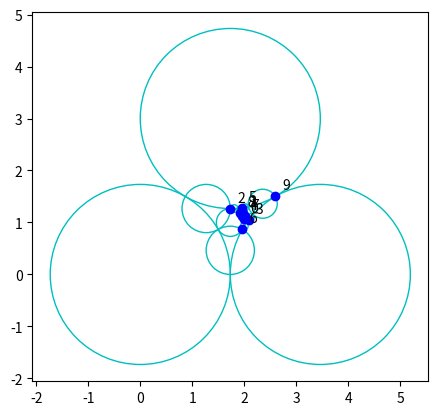

Write the Python code that produced this figure.
import matplotlib.pyplot as plt
circle = plt.Circle((float('0.000000'), float('0.000000')), float('1.732051'), fill=False, color='c')
plt.gca().add_patch(circle)
circle = plt.Circle((float('3.464102'), float('0.000000')), float('1.732051'), fill=False, color='c')
plt.gca().add_patch(circle)
circle = plt.Circle((float('1.732051'), float('0.464102')), float('0.464102'), fill=False, color='c')
plt.gca().add_patch(circle)
circle = plt.Circle((float('1.267949'), float('1.267949')), float('0.464102'), fill=False, color='c')
plt.gca().add_patch(circle)
circle = plt.Circle((float('2.001313'), float('0.930477')), float('0.074422'), fill=False, color='c')
plt.gca().add_patch(circle)
circle = plt.Circle((float('2.063975'), float('1.020232')), float('0.035042'), fill=False, color='c')
plt.gca().add_patch(circle)
circle = plt.Circle((float('2.125891'), float('1.101689')), float('0.067276'), fill=False, color='c')
plt.gca().add_patch(circle)
circle = plt.Circle((float('2.356304'), float('1.360413')), float('0.279175'), fill=False, color='c')
plt.gca().add_patch(circle)
circle = plt.Circle((float('1.732051'), float('1.000000')), float('0.267949'), fill=False, color='c')
plt.gca().add_patch(circle)
circle = plt.Circle((float('1.732051'), float('3.000000')), float('1.732051'), fill=False, color='c')
plt.gca().add_patch(circle)
circle = plt.Circle((float('2.024108'), float('1.005327')), float('0.024157'), fill=False, color='c')
plt.gca().add_patch(circle)
circle = plt.Circle((float('2.042906'), float('1.080262')), float('0.053100'), fill=False, color='c')
plt.gca().add_patch(circle)
circle = plt.Circle((float('2.101634'), float('1.213379')), float('0.092396'), fill=False, color='c')
plt.gca().add_patch(circle)
circle = plt.Circle((float('1.999380'), float('1.036435')), float('0.031554'), fill=False, color='c')
plt.gca().add_patch(circle)
circle = plt.Circle((float('1.986486'), float('1.086373')), float('0.020021'), fill=False, color='c')
plt.gca().add_patch(circle)
circle = plt.Circle((float('1.972268'), float('1.119831')), float('0.016332'), fill=False, color='c')
plt.gca().add_patch(circle)
circle = plt.Circle((float('1.955936'), float('1.148119')), float('0.016332'), fill=False, color='c')
plt.gca().add_patch(circle)
circle = plt.Circle((float('1.934070'), float('1.177161')), float('0.020021'), fill=False, color='c')
plt.gca().add_patch(circle)
circle = plt.Circle((float('1.897269'), float('1.213296')), float('0.031554'), fill=False, color='c')
plt.gca().add_patch(circle)
circle = plt.Circle((float('1.806473'), float('1.267949')), float('0.074422'), fill=False, color='c')
plt.gca().add_patch(circle)
circle = plt.Circle((float('1.915534'), float('1.277339')), float('0.035042'), fill=False, color='c')
plt.gca().add_patch(circle)
circle = plt.Circle((float('2.017036'), float('1.290231')), float('0.067276'), fill=False, color='c')
plt.gca().add_patch(circle)
circle = plt.Circle((float('2.036714'), float('1.141032')), float('0.030194'), fill=False, color='c')
plt.gca().add_patch(circle)
circle = plt.Circle((float('2.001441'), float('1.115927')), float('0.013101'), fill=False, color='c')
plt.gca().add_patch(circle)
circle = plt.Circle((float('2.006520'), float('1.193330')), float('0.030194'), fill=False, color='c')
plt.gca().add_patch(circle)
circle = plt.Circle((float('1.987221'), float('1.108440')), float('0.009307'), fill=False, color='c')
plt.gca().add_patch(circle)
circle = plt.Circle((float('1.992859'), float('1.150578')), float('0.033207'), fill=False, color='c')
plt.gca().add_patch(circle)
circle = plt.Circle((float('1.953547'), float('1.166764')), float('0.009307'), fill=False, color='c')
plt.gca().add_patch(circle)
circle = plt.Circle((float('1.956988'), float('1.229077')), float('0.053100'), fill=False, color='c')
plt.gca().add_patch(circle)
circle = plt.Circle((float('1.882693'), float('1.250265')), float('0.024157'), fill=False, color='c')
plt.gca().add_patch(circle)
circle = plt.Circle((float('1.967142'), float('1.175335')), float('0.013101'), fill=False, color='c')
plt.gca().add_patch(circle)
plt.plot(float('1.964102'), float('1.133975'), 'o', color='b')
plt.annotate('4', (float('1.964102'), float('1.133975')), textcoords='offset points', xytext=(5,5), ha='left')
plt.plot(float('1.919784'), float('1.191189'), 'o', color='b')
plt.annotate('8', (float('1.919784'), float('1.191189')), textcoords='offset points', xytext=(5,5), ha='left')
plt.plot(float('1.732051'), float('1.267949'), 'o', color='b')
plt.annotate('2', (float('1.732051'), float('1.267949')), textcoords='offset points', xytext=(5,5), ha='left')
plt.plot(float('1.964102'), float('0.866025'), 'o', color='b')
plt.annotate('6', (float('1.964102'), float('0.866025')), textcoords='offset points', xytext=(5,5), ha='left')
plt.plot(float('1.991491'), float('1.066987'), 'o', color='b')
plt.annotate('0', (float('1.991491'), float('1.066987')), textcoords='offset points', xytext=(5,5), ha='left')
plt.plot(float('2.085180'), float('1.048129'), 'o', color='b')
plt.annotate('3', (float('2.085180'), float('1.048129')), textcoords='offset points', xytext=(5,5), ha='left')
plt.plot(float('2.012115'), float('1.123524'), 'o', color='b')
plt.annotate('7', (float('2.012115'), float('1.123524')), textcoords='offset points', xytext=(5,5), ha='left')
plt.plot(float('1.979058'), float('1.180781'), 'o', color='b')
plt.annotate('1', (float('1.979058'), float('1.180781')), textcoords='offset points', xytext=(5,5), ha='left')
plt.plot(float('1.950297'), float('1.281754'), 'o', color='b')
plt.annotate('5', (float('1.950297'), float('1.281754')), textcoords='offset points', xytext=(5,5), ha='left')
plt.plot(float('2.598076'), float('1.500000'), 'o', color='b')
plt.annotate('9', (float('2.598076'), float('1.500000')), textcoords='offset points', xytext=(5,5), ha='left')
plt.gca().set_aspect('equal', adjustable='box')
plt.show()
